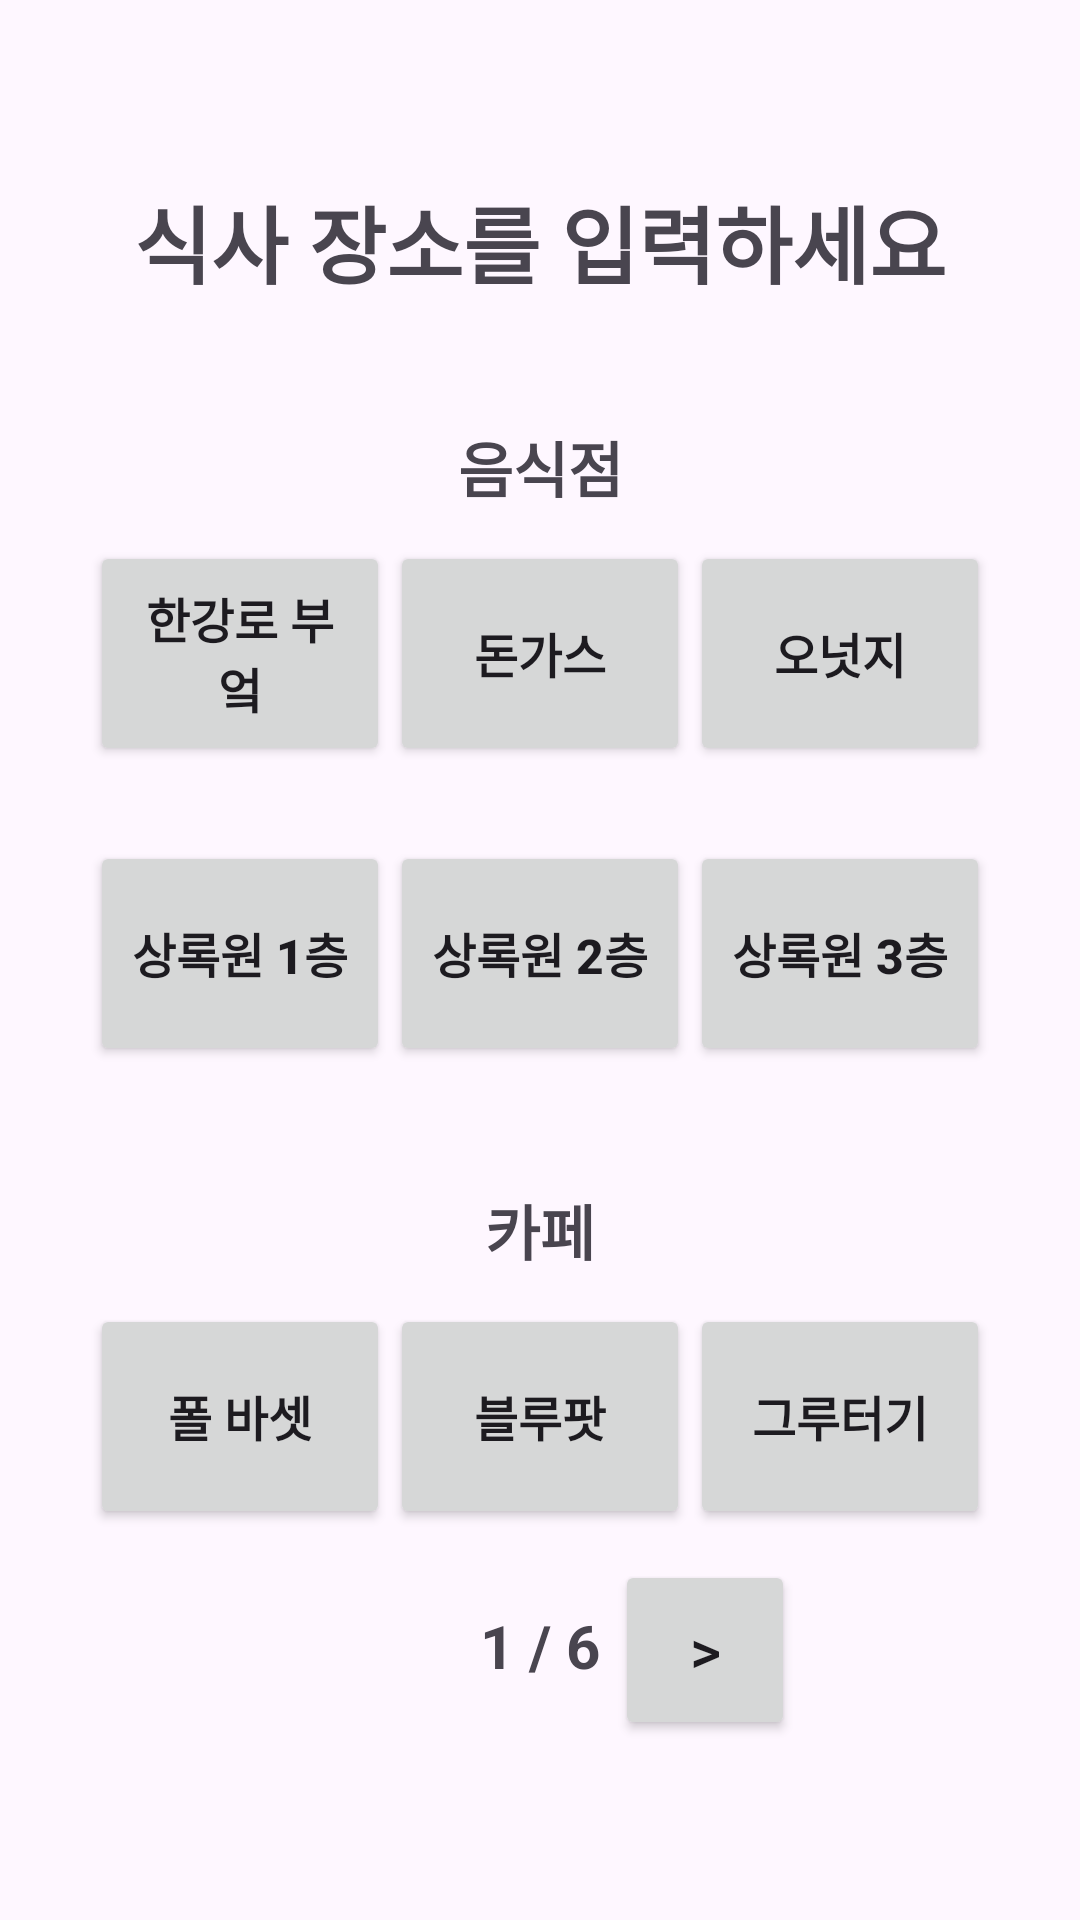

The Android layout XML behind this screen, and the referenced resources:
<!-- AndroidManifest.xml: application theme Theme.MS_TermProject_Team1 -->
<!-- res/layout/activity_meal_info_input.xml -->
<?xml version="1.0" encoding="utf-8"?>
<androidx.constraintlayout.widget.ConstraintLayout xmlns:android="http://schemas.android.com/apk/res/android"
    xmlns:app="http://schemas.android.com/apk/res-auto"
    xmlns:tools="http://schemas.android.com/tools"
    android:layout_width="match_parent"
    android:layout_height="match_parent"
    tools:context=".MealInfoInput">

    <TextView
        android:id="@+id/pageText1"
        android:layout_width="wrap_content"
        android:layout_height="wrap_content"
        android:layout_marginBottom="78dp"
        android:text="1 / 6"
        android:textAlignment="center"
        android:textSize="20sp"
        android:textStyle="bold"
        app:layout_constraintBottom_toBottomOf="parent"
        app:layout_constraintEnd_toStartOf="@+id/next2"
        app:layout_constraintStart_toEndOf="@+id/prev" />

    <TextView
        android:id="@+id/mainText1"
        android:layout_width="wrap_content"
        android:layout_height="wrap_content"
        android:layout_marginTop="60dp"
        android:text="식사 장소를 입력하세요"
        android:textAlignment="center"
        android:textSize="28sp"
        android:textStyle="bold"
        app:layout_constraintEnd_toEndOf="parent"
        app:layout_constraintStart_toStartOf="parent"
        app:layout_constraintTop_toTopOf="parent" />

    <Button
        android:id="@+id/prev"
        android:layout_width="60dp"
        android:layout_height="60dp"
        android:layout_marginStart="95dp"
        android:layout_marginBottom="60dp"
        android:text="&lt;"
        android:textAlignment="center"
        android:textSize="20sp"
        android:visibility="invisible"
        app:cornerRadius="8dp"
        app:layout_constraintBottom_toBottomOf="parent"
        app:layout_constraintStart_toStartOf="parent" />

    <Button
        android:id="@+id/next2"
        android:layout_width="60dp"
        android:layout_height="60dp"
        android:layout_marginEnd="95dp"
        android:layout_marginBottom="60dp"
        android:text="&gt;"
        android:textAlignment="center"
        android:textSize="20sp"
        app:cornerRadius="8dp"
        app:layout_constraintBottom_toBottomOf="parent"
        app:layout_constraintEnd_toEndOf="parent" />

    <Button
        android:id="@+id/button6"
        android:layout_width="100dp"
        android:layout_height="75dp"
        android:layout_marginTop="25dp"
        android:layout_marginEnd="30dp"
        android:text="@string/restaurant_sangrok3"
        android:textSize="16sp"
        android:textStyle="bold"
        app:cornerRadius="10dp"
        app:layout_constraintEnd_toEndOf="parent"
        app:layout_constraintTop_toBottomOf="@+id/button3" />

    <Button
        android:id="@+id/button5"
        android:layout_width="100dp"
        android:layout_height="75dp"
        android:layout_marginTop="25dp"
        android:text="@string/restaurant_sangrok2"
        android:textSize="16sp"
        android:textStyle="bold"
        app:cornerRadius="10dp"
        app:layout_constraintEnd_toStartOf="@+id/button6"
        app:layout_constraintStart_toEndOf="@+id/button4"
        app:layout_constraintTop_toBottomOf="@+id/button2" />

    <Button
        android:id="@+id/button1"
        android:layout_width="100dp"
        android:layout_height="75dp"
        android:layout_marginStart="30dp"
        android:layout_marginTop="10dp"
        android:text="@string/restaurant_hangangro"
        android:textSize="16sp"
        android:textStyle="bold"
        app:cornerRadius="10dp"
        app:layout_constraintStart_toStartOf="parent"
        app:layout_constraintTop_toBottomOf="@+id/restaurant" />

    <Button
        android:id="@+id/button4"
        android:layout_width="100dp"
        android:layout_height="75dp"
        android:layout_marginStart="30dp"
        android:layout_marginTop="25dp"
        android:text="@string/restaurant_sangrok1"
        android:textSize="16sp"
        android:textStyle="bold"
        app:cornerRadius="10dp"
        app:layout_constraintStart_toStartOf="parent"
        app:layout_constraintTop_toBottomOf="@+id/button1" />

    <Button
        android:id="@+id/button2"
        android:layout_width="100dp"
        android:layout_height="75dp"
        android:layout_marginTop="10dp"
        android:text="@string/restaurant_dongas"
        android:textSize="16sp"
        android:textStyle="bold"
        app:cornerRadius="10dp"
        app:layout_constraintEnd_toStartOf="@+id/button3"
        app:layout_constraintStart_toEndOf="@+id/button1"
        app:layout_constraintTop_toBottomOf="@+id/restaurant" />

    <Button
        android:id="@+id/button3"
        android:layout_width="100dp"
        android:layout_height="75dp"
        android:layout_marginTop="10dp"
        android:layout_marginEnd="30dp"
        android:text="@string/restaurant_onudge"
        android:textSize="16sp"
        android:textStyle="bold"
        app:cornerRadius="10dp"
        app:layout_constraintEnd_toEndOf="parent"
        app:layout_constraintTop_toBottomOf="@+id/restaurant" />

    <Button
        android:id="@+id/button9"
        android:layout_width="100dp"
        android:layout_height="75dp"
        android:layout_marginTop="10dp"
        android:layout_marginEnd="30dp"
        android:text="@string/cafe_stump"
        android:textSize="16sp"
        android:textStyle="bold"
        app:cornerRadius="10dp"
        app:layout_constraintBottom_toBottomOf="parent"
        app:layout_constraintEnd_toEndOf="parent"
        app:layout_constraintTop_toBottomOf="@+id/cafe"
        app:layout_constraintVertical_bias="0.0" />

    <Button
        android:id="@+id/button7"
        android:layout_width="100dp"
        android:layout_height="75dp"
        android:layout_marginStart="30dp"
        android:layout_marginTop="10dp"
        android:text="@string/cafe_paul"
        android:textSize="16sp"
        android:textStyle="bold"
        app:cornerRadius="10dp"
        app:layout_constraintBottom_toBottomOf="parent"
        app:layout_constraintStart_toStartOf="parent"
        app:layout_constraintTop_toBottomOf="@+id/cafe"
        app:layout_constraintVertical_bias="0.0" />

    <Button
        android:id="@+id/button8"
        android:layout_width="100dp"
        android:layout_height="75dp"
        android:layout_marginTop="10dp"
        android:text="@string/cafe_blue"
        android:textSize="16sp"
        android:textStyle="bold"
        app:cornerRadius="10dp"
        app:layout_constraintEnd_toStartOf="@+id/button9"
        app:layout_constraintStart_toEndOf="@+id/button7"
        app:layout_constraintTop_toBottomOf="@+id/cafe" />

    <TextView
        android:id="@+id/cafe"
        android:layout_width="wrap_content"
        android:layout_height="wrap_content"
        android:layout_marginTop="40dp"
        android:text="카페"
        android:textSize="20sp"
        android:textStyle="bold"
        app:layout_constraintEnd_toEndOf="parent"
        app:layout_constraintStart_toStartOf="parent"
        app:layout_constraintTop_toBottomOf="@+id/button5" />

    <TextView
        android:id="@+id/restaurant_text"
        android:layout_width="300dp"
        android:layout_height="25dp"
        android:layout_marginTop="50dp"
        android:textAlignment="center"
        android:textSize="20sp"
        android:textStyle="bold"
        app:layout_constraintEnd_toEndOf="parent"
        app:layout_constraintStart_toStartOf="parent"
        app:layout_constraintTop_toBottomOf="@+id/button8" />

    <TextView
        android:id="@+id/restaurant"
        android:layout_width="wrap_content"
        android:layout_height="wrap_content"
        android:layout_marginTop="40dp"
        android:text="음식점"
        android:textSize="20sp"
        android:textStyle="bold"
        app:layout_constraintEnd_toEndOf="parent"
        app:layout_constraintStart_toStartOf="parent"
        app:layout_constraintTop_toBottomOf="@+id/mainText1" />

</androidx.constraintlayout.widget.ConstraintLayout>
<!-- resources referenced by this layout -->
<resources>
  <string name="cafe_blue">블루팟</string>
  <string name="cafe_paul">폴 바셋</string>
  <string name="cafe_stump">그루터기</string>
  <string name="restaurant_dongas">돈가스</string>
  <string name="restaurant_hangangro">한강로 부엌</string>
  <string name="restaurant_onudge">오넛지</string>
  <string name="restaurant_sangrok1">상록원 1층</string>
  <string name="restaurant_sangrok2">상록원 2층</string>
  <string name="restaurant_sangrok3">상록원 3층</string>
  <style name="Theme.MS_TermProject_Team1" parent="Base.Theme.MS_TermProject_Team1" />
  <style name="Base.Theme.MS_TermProject_Team1" parent="Theme.Material3.DayNight.NoActionBar">
          
          
      </style>
</resources>
